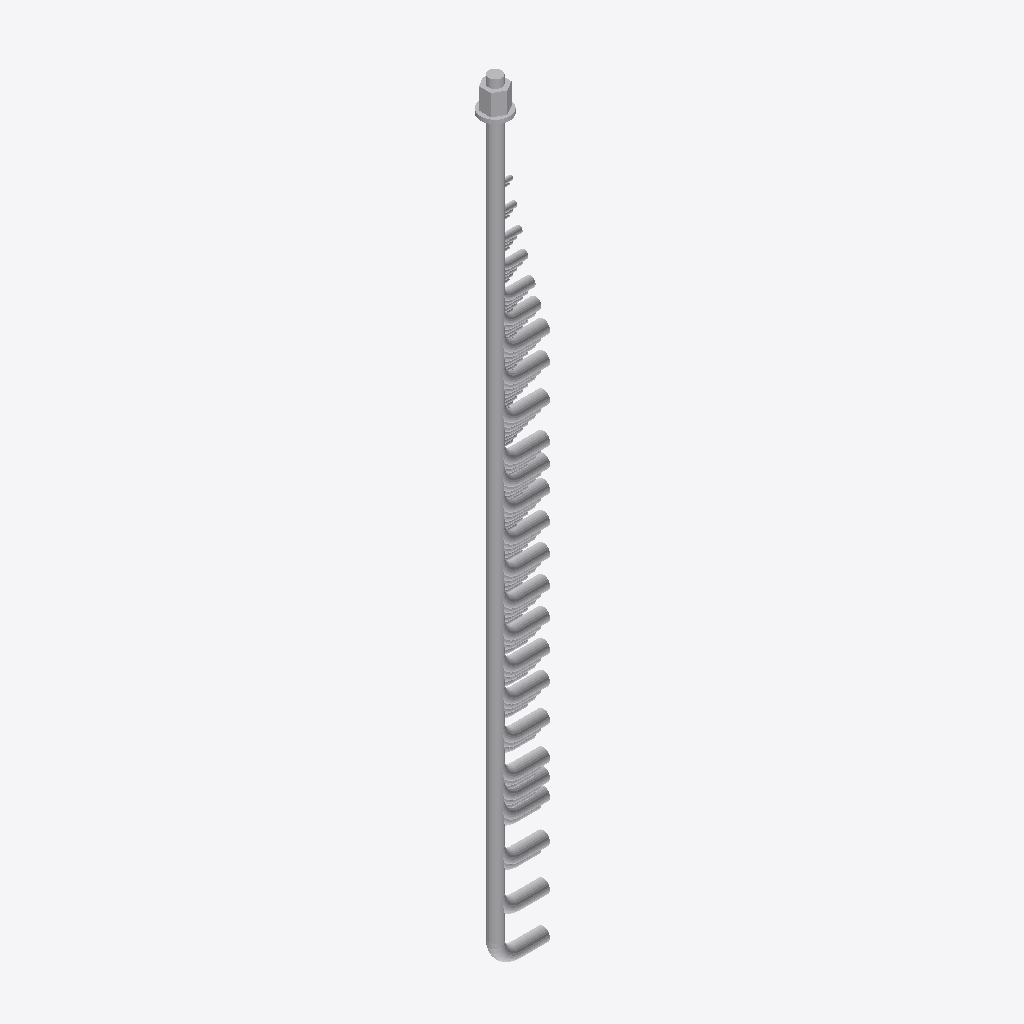
Isometric view of an IFC building model (IFC-SPF (STEP), schema IFC4, length unit millimetre), seen from the south-west, elements coloured by IFC class (only those large enough to see are counted): 92 other elements (light grey).
Extent 0.2 m × 0.1 m × 2.8 m (x, y, z). Storeys (1): My Storey at 0.00 m. Elements (444): 444 IfcMechanicalFastener.

HEADER;
FILE_DESCRIPTION(('ViewDefinition [CoordinationView]'),'2;1');
FILE_NAME('','2023-09-02T14:55:20',(),(),'IfcOpenShell v0.7.0-9cc1f5f0e','IfcOpenShell v0.7.0-9cc1f5f0e','');
FILE_SCHEMA(('IFC4'));
ENDSEC;
DATA;
#681=IFCPROJECT('3w$2WhM5L9kB2LXTBMFKNd',#653,'Termplate Project',$,$,$,$,(#476,#477),#638);
#650=IFCSITE('31M$FQZyj0QB5cpJdtrlUQ',$,'My Site',$,$,#478,$,$,$,$,$,$,$,$);
#682=IFCBUILDING('2s_PKKrUX3Lweg$r3ZxUDT',$,'My Building',$,$,#651,$,$,$,$,$,$);
#1145=IFCBUILDINGSTOREY('1J6PLAe01EOOfXBMMTaecv',$,'My Storey',$,$,#683,$,$,$,$);
#2022=IFCMECHANICALFASTENER('0CoEAGRAfA9P6zVv74P0aY',#679,'Шпилька 1.М48×2800 ГОСТ 24379.1-2012',$,'STUD',#478,#1895,$,48.0,2800.0,.USERDEFINED.);
#2021=IFCMECHANICALFASTENER('2Um9ACapv9hQdKxn2_XS6b',#679,'Шпилька 1.М48×2650 ГОСТ 24379.1-2012',$,'STUD',#478,#1894,$,48.0,2650.0,.USERDEFINED.);
#2005=IFCMECHANICALFASTENER('2vtvW3Gaz2DAOOb_jav4dR',#679,'Шпилька 1.М48×1000 ГОСТ 24379.1-2012',$,'STUD',#478,#1878,$,48.0,1000.0,.USERDEFINED.);
#2020=IFCMECHANICALFASTENER('1IOsdjRQn8I9EiCzRGb9t3',#679,'Шпилька 1.М48×2500 ГОСТ 24379.1-2012',$,'STUD',#478,#1893,$,48.0,2500.0,.USERDEFINED.);
#2017=IFCMECHANICALFASTENER('0CKuM2fTLFnBwVrVS3VSwq',#679,'Шпилька 1.М48×2240 ГОСТ 24379.1-2012',$,'STUD',#478,#1890,$,48.0,2240.0,.USERDEFINED.);
#2018=IFCMECHANICALFASTENER('0z$OP$5sXBk8sZgdA22emO',#679,'Шпилька 1.М48×2300 ГОСТ 24379.1-2012',$,'STUD',#478,#1891,$,48.0,2300.0,.USERDEFINED.);
#2019=IFCMECHANICALFASTENER('2YWaORSiv3BwDTK7LOZqnM',#679,'Шпилька 1.М48×2360 ГОСТ 24379.1-2012',$,'STUD',#478,#1892,$,48.0,2360.0,.USERDEFINED.);
#2013=IFCMECHANICALFASTENER('0Ab2MIy6nBrAdWtt7VTAQR',#679,'Шпилька 1.М48×1800 ГОСТ 24379.1-2012',$,'STUD',#478,#1886,$,48.0,1800.0,.USERDEFINED.);
#2014=IFCMECHANICALFASTENER('1W1_Y7UU50tQcAlvg2Alwy',#679,'Шпилька 1.М48×1900 ГОСТ 24379.1-2012',$,'STUD',#478,#1887,$,48.0,1900.0,.USERDEFINED.);
#2016=IFCMECHANICALFASTENER('0Hstm7GlvDueUj6Dur_tNC',#679,'Шпилька 1.М48×2120 ГОСТ 24379.1-2012',$,'STUD',#478,#1889,$,48.0,2120.0,.USERDEFINED.);
#2012=IFCMECHANICALFASTENER('1cVks5mznARh6NLXSLdNPi',#679,'Шпилька 1.М48×1700 ГОСТ 24379.1-2012',$,'STUD',#478,#1885,$,48.0,1700.0,.USERDEFINED.);
#2002=IFCMECHANICALFASTENER('0pfHipvRXAXurrc0Lomjae',#679,'Шпилька 1.М48×900 ГОСТ 24379.1-2012',$,'STUD',#478,#1875,$,48.0,900.0,.USERDEFINED.);
#2007=IFCMECHANICALFASTENER('12oNcbxMbDzfZ_1Gd_FFkn',#679,'Шпилька 1.М48×1250 ГОСТ 24379.1-2012',$,'STUD',#478,#1880,$,48.0,1250.0,.USERDEFINED.);
#2010=IFCMECHANICALFASTENER('0BSkMxbszAk8CxgghHn59N',#679,'Шпилька 1.М48×1500 ГОСТ 24379.1-2012',$,'STUD',#478,#1883,$,48.0,1500.0,.USERDEFINED.);
#2015=IFCMECHANICALFASTENER('2_B1uwmbHE_vQVwi93J6AE',#679,'Шпилька 1.М48×2000 ГОСТ 24379.1-2012',$,'STUD',#478,#1888,$,48.0,2000.0,.USERDEFINED.);
#2009=IFCMECHANICALFASTENER('1LTrW0ezL1NfwKO$TElpj_',#679,'Шпилька 1.М48×1400 ГОСТ 24379.1-2012',$,'STUD',#478,#1882,$,48.0,1400.0,.USERDEFINED.);
#2008=IFCMECHANICALFASTENER('1cekAo41n0eA7jNrE0h$YU',#679,'Шпилька 1.М48×1320 ГОСТ 24379.1-2012',$,'STUD',#478,#1881,$,48.0,1320.0,.USERDEFINED.);
#2006=IFCMECHANICALFASTENER('3SDdTuGzj99Qzw5a9ob5AO',#679,'Шпилька 1.М48×1120 ГОСТ 24379.1-2012',$,'STUD',#478,#1879,$,48.0,1120.0,.USERDEFINED.);
#2011=IFCMECHANICALFASTENER('2iZAms$iTDqA5wltHAVPcN',#679,'Шпилька 1.М48×1600 ГОСТ 24379.1-2012',$,'STUD',#478,#1884,$,48.0,1600.0,.USERDEFINED.);
#2394=IFCMECHANICALFASTENER('3ajYPfIBv67QWGbLzfYwiT',#679,'Гайка М48 ГОСТ 5915-70',$,'NUT',#619,#2004,$,48.0,$,.USERDEFINED.);
#1982=IFCMECHANICALFASTENER('2OXb$PeBnEwhhYLBJA$qO0',#677,'Шпилька 1.М42×800 ГОСТ 24379.1-2012',$,'STUD',#478,#1855,$,42.0,800.0,.USERDEFINED.);
#1963=IFCMECHANICALFASTENER('002oxMT1DEiwaFwYjel8y9',#677,'Шпилька 1.М36×710 ГОСТ 24379.1-2012',$,'STUD',#478,#1836,$,36.0,710.0,.USERDEFINED.);
#2393=IFCMECHANICALFASTENER('2_Y0f94WbBSPKXU7LTjJVi',#679,'Гайка М48 ГОСТ 5915-70',$,'NUT',#598,#2004,$,48.0,$,.USERDEFINED.);
#2396=IFCMECHANICALFASTENER('3B_9pxedj6LwGA4oTzeaIU',#679,'Шайба М48 ГОСТ 24379.1-2012',$,'WASHER',#507,#2003,$,48.0,$,.USERDEFINED.);
#1946=IFCMECHANICALFASTENER('0M6m3WtuT2NP3VrIKasafe',#673,'Шпилька 1.М30×600 ГОСТ 24379.1-2012',$,'STUD',#478,#1819,$,30.0,600.0,.USERDEFINED.);
#1931=IFCMECHANICALFASTENER('0yb7XeNcH9lxMFROJNSHFe',#673,'Шпилька 1.М24×500 ГОСТ 24379.1-2012',$,'STUD',#478,#1804,$,24.0,500.0,.USERDEFINED.);
#2001=IFCMECHANICALFASTENER('3VvYqRsS18gQs_M7mScOtm',#679,'Шпилька 1.М42×2500 ГОСТ 24379.1-2012',$,'STUD',#478,#1874,$,42.0,2500.0,.USERDEFINED.);
#2000=IFCMECHANICALFASTENER('2EesVn5J1BK8OMKEtkNmga',#679,'Шпилька 1.М42×2360 ГОСТ 24379.1-2012',$,'STUD',#478,#1873,$,42.0,2360.0,.USERDEFINED.);
#1995=IFCMECHANICALFASTENER('2E2BvbfqX2g86MS3yu5fKL',#677,'Шпилька 1.М42×1900 ГОСТ 24379.1-2012',$,'STUD',#478,#1868,$,42.0,1900.0,.USERDEFINED.);
#1996=IFCMECHANICALFASTENER('1TIIySmKXC3PORvTuxg2_m',#677,'Шпилька 1.М42×2000 ГОСТ 24379.1-2012',$,'STUD',#478,#1869,$,42.0,2000.0,.USERDEFINED.);
#1994=IFCMECHANICALFASTENER('0W9m5wDFvAUAYpEsEfPIYb',#677,'Шпилька 1.М42×1800 ГОСТ 24379.1-2012',$,'STUD',#478,#1867,$,42.0,1800.0,.USERDEFINED.);
#1987=IFCMECHANICALFASTENER('2le4HvKurAwwpIwX86kpkk',#677,'Шпилька 1.М42×1120 ГОСТ 24379.1-2012',$,'STUD',#478,#1860,$,42.0,1120.0,.USERDEFINED.);
#1989=IFCMECHANICALFASTENER('1luaFIa7TDexhNmCLSNGr8',#677,'Шпилька 1.М42×1320 ГОСТ 24379.1-2012',$,'STUD',#478,#1862,$,42.0,1320.0,.USERDEFINED.);
#1999=IFCMECHANICALFASTENER('2kkW$4l9HAfhJ9rQc99043',#678,'Шпилька 1.М42×2300 ГОСТ 24379.1-2012',$,'STUD',#478,#1872,$,42.0,2300.0,.USERDEFINED.);
#1993=IFCMECHANICALFASTENER('1kVSl3oN97QeWTQ044AG2b',#677,'Шпилька 1.М42×1700 ГОСТ 24379.1-2012',$,'STUD',#478,#1866,$,42.0,1700.0,.USERDEFINED.);
#1997=IFCMECHANICALFASTENER('3yUjwql5H488oQeZJSpSNi',#677,'Шпилька 1.М42×2120 ГОСТ 24379.1-2012',$,'STUD',#478,#1870,$,42.0,2120.0,.USERDEFINED.);
#1986=IFCMECHANICALFASTENER('3XvZ2Xdrz8Fwel5qUD05Dl',#677,'Шпилька 1.М42×1000 ГОСТ 24379.1-2012',$,'STUD',#478,#1859,$,42.0,1000.0,.USERDEFINED.);
#1985=IFCMECHANICALFASTENER('0MG$QXEgr6VepgNYrANU8j',#677,'Шпилька 1.М42×900 ГОСТ 24379.1-2012',$,'STUD',#478,#1858,$,42.0,900.0,.USERDEFINED.);
#1992=IFCMECHANICALFASTENER('3HknVfIm9EmQRhQaxvr5C7',#677,'Шпилька 1.М42×1600 ГОСТ 24379.1-2012',$,'STUD',#478,#1865,$,42.0,1600.0,.USERDEFINED.);
#1998=IFCMECHANICALFASTENER('2LyLMASITA5u46j3OGnjan',#677,'Шпилька 1.М42×2240 ГОСТ 24379.1-2012',$,'STUD',#478,#1871,$,42.0,2240.0,.USERDEFINED.);
#1991=IFCMECHANICALFASTENER('3tkJMlms5CN8waSVSLXDgQ',#677,'Шпилька 1.М42×1500 ГОСТ 24379.1-2012',$,'STUD',#478,#1864,$,42.0,1500.0,.USERDEFINED.);
#1990=IFCMECHANICALFASTENER('3M8PzKVAPAb8jg23C6XjM4',#677,'Шпилька 1.М42×1400 ГОСТ 24379.1-2012',$,'STUD',#478,#1863,$,42.0,1400.0,.USERDEFINED.);
#1988=IFCMECHANICALFASTENER('33Ig9vP$z68xsPkVvfBJne',#677,'Шпилька 1.М42×1250 ГОСТ 24379.1-2012',$,'STUD',#478,#1861,$,42.0,1250.0,.USERDEFINED.);
#1979=IFCMECHANICALFASTENER('2tWGWrBj96r8Yq0YVpnzqg',#677,'Шпилька 1.М36×2120 ГОСТ 24379.1-2012',$,'STUD',#478,#1852,$,36.0,2120.0,.USERDEFINED.);
#1972=IFCMECHANICALFASTENER('3KxZC$PvTAh8MspLUNR50U',#677,'Шпилька 1.М36×1400 ГОСТ 24379.1-2012',$,'STUD',#478,#1845,$,36.0,1400.0,.USERDEFINED.);
#1975=IFCMECHANICALFASTENER('2INHJ0jYb6h8hApxWXdFTO',#677,'Шпилька 1.М36×1700 ГОСТ 24379.1-2012',$,'STUD',#478,#1848,$,36.0,1700.0,.USERDEFINED.);
#1974=IFCMECHANICALFASTENER('08kEJkCl5BTwtnJJ9mmnLZ',#677,'Шпилька 1.М36×1600 ГОСТ 24379.1-2012',$,'STUD',#478,#1847,$,36.0,1600.0,.USERDEFINED.);
#1968=IFCMECHANICALFASTENER('0AosGeYAjFPu0LScbFVyRp',#677,'Шпилька 1.М36×1000 ГОСТ 24379.1-2012',$,'STUD',#478,#1841,$,36.0,1000.0,.USERDEFINED.);
#1973=IFCMECHANICALFASTENER('0EGXnrNKLCJQSNy5NYrTMA',#677,'Шпилька 1.М36×1500 ГОСТ 24379.1-2012',$,'STUD',#478,#1846,$,36.0,1500.0,.USERDEFINED.);
#1976=IFCMECHANICALFASTENER('0M45vCWbb7A8OkqFraKvs3',#677,'Шпилька 1.М36×1800 ГОСТ 24379.1-2012',$,'STUD',#478,#1849,$,36.0,1800.0,.USERDEFINED.);
#1977=IFCMECHANICALFASTENER('2WRgzP2p12hRUt9M_GWpD4',#677,'Шпилька 1.М36×1900 ГОСТ 24379.1-2012',$,'STUD',#478,#1850,$,36.0,1900.0,.USERDEFINED.);
#1978=IFCMECHANICALFASTENER('3oW$IsaprFsuDwCN$COHDC',#677,'Шпилька 1.М36×2000 ГОСТ 24379.1-2012',$,'STUD',#478,#1851,$,36.0,2000.0,.USERDEFINED.);
#1967=IFCMECHANICALFASTENER('24jFiKzMrEufy4ZuN$_fCS',#677,'Шпилька 1.М36×900 ГОСТ 24379.1-2012',$,'STUD',#478,#1840,$,36.0,900.0,.USERDEFINED.);
#1966=IFCMECHANICALFASTENER('2LR1jyGXD5tRTf76tOVQkR',#677,'Шпилька 1.М36×800 ГОСТ 24379.1-2012',$,'STUD',#478,#1839,$,36.0,800.0,.USERDEFINED.);
#1969=IFCMECHANICALFASTENER('1Knapcim19VxKFE6Vne5pM',#677,'Шпилька 1.М36×1120 ГОСТ 24379.1-2012',$,'STUD',#478,#1842,$,36.0,1120.0,.USERDEFINED.);
#1918=IFCMECHANICALFASTENER('3b19d42ZP03ewq13huoiKL',#671,'Шпилька 1.М20×400 ГОСТ 24379.1-2012',$,'STUD',#478,#1791,$,20.0,400.0,.USERDEFINED.);
#1970=IFCMECHANICALFASTENER('3q6PRm3$X9JgYtOqQS_KRV',#677,'Шпилька 1.М36×1250 ГОСТ 24379.1-2012',$,'STUD',#478,#1843,$,36.0,1250.0,.USERDEFINED.);
#1971=IFCMECHANICALFASTENER('0CKCPvVpL27OJgzX4LqATl',#677,'Шпилька 1.М36×1320 ГОСТ 24379.1-2012',$,'STUD',#478,#1844,$,36.0,1320.0,.USERDEFINED.);
#1980=IFCMECHANICALFASTENER('0fGggTDBH7aBe5HWB5IC5m',#677,'Шпилька 1.М36×2240 ГОСТ 24379.1-2012',$,'STUD',#478,#1853,$,36.0,2240.0,.USERDEFINED.);
#1981=IFCMECHANICALFASTENER('2XK687HKP1VxVkSCkYnSrC',#677,'Шпилька 1.М36×2300 ГОСТ 24379.1-2012',$,'STUD',#478,#1854,$,36.0,2300.0,.USERDEFINED.);
#1962=IFCMECHANICALFASTENER('2Uk7Ao9dz4nuHENLSI$Y1O',#677,'Шпилька 1.М30×2000 ГОСТ 24379.1-2012',$,'STUD',#478,#1835,$,30.0,2000.0,.USERDEFINED.);
#1960=IFCMECHANICALFASTENER('0RalBLn8L7QfuQO_D_JcOH',#673,'Шпилька 1.М30×1800 ГОСТ 24379.1-2012',$,'STUD',#478,#1833,$,30.0,1800.0,.USERDEFINED.);
#1961=IFCMECHANICALFASTENER('311ScalQb3hgxViYZyjOAs',#673,'Шпилька 1.М30×1900 ГОСТ 24379.1-2012',$,'STUD',#478,#1834,$,30.0,1900.0,.USERDEFINED.);
#1949=IFCMECHANICALFASTENER('2wfbhcBILDHh07efnvtxdi',#673,'Шпилька 1.М30×710 ГОСТ 24379.1-2012',$,'STUD',#478,#1822,$,30.0,710.0,.USERDEFINED.);
#1950=IFCMECHANICALFASTENER('1q44oMMVf4xe2j3QKCpOxA',#673,'Шпилька 1.М30×800 ГОСТ 24379.1-2012',$,'STUD',#478,#1823,$,30.0,800.0,.USERDEFINED.);
#1953=IFCMECHANICALFASTENER('0dhjM3q415qgAv5Rk$9T99',#673,'Шпилька 1.М30×1120 ГОСТ 24379.1-2012',$,'STUD',#478,#1826,$,30.0,1120.0,.USERDEFINED.);
#1956=IFCMECHANICALFASTENER('0IpU_7qV16rwRlpQCKSydF',#673,'Шпилька 1.М30×1400 ГОСТ 24379.1-2012',$,'STUD',#478,#1829,$,30.0,1400.0,.USERDEFINED.);
#1957=IFCMECHANICALFASTENER('1aH3NY5Af7ywEQptpdtvef',#673,'Шпилька 1.М30×1500 ГОСТ 24379.1-2012',$,'STUD',#478,#1830,$,30.0,1500.0,.USERDEFINED.);
#1951=IFCMECHANICALFASTENER('0iCu0N_ffEFBGjGDAf7c6N',#673,'Шпилька 1.М30×900 ГОСТ 24379.1-2012',$,'STUD',#478,#1824,$,30.0,900.0,.USERDEFINED.);
#1952=IFCMECHANICALFASTENER('2Eov2VEkj3wA5RU99FA1us',#673,'Шпилька 1.М30×1000 ГОСТ 24379.1-2012',$,'STUD',#478,#1825,$,30.0,1000.0,.USERDEFINED.);
#1958=IFCMECHANICALFASTENER('3OetZ9JgP39vYom5quT6pf',#673,'Шпилька 1.М30×1600 ГОСТ 24379.1-2012',$,'STUD',#478,#1831,$,30.0,1600.0,.USERDEFINED.);
#1959=IFCMECHANICALFASTENER('0o$ij4YTz21fR9s1MJsg9G',#673,'Шпилька 1.М30×1700 ГОСТ 24379.1-2012',$,'STUD',#478,#1832,$,30.0,1700.0,.USERDEFINED.);
#1955=IFCMECHANICALFASTENER('3M4q9wTYf60vgg9BgYCgSd',#673,'Шпилька 1.М30×1320 ГОСТ 24379.1-2012',$,'STUD',#478,#1828,$,30.0,1320.0,.USERDEFINED.);
#1934=IFCMECHANICALFASTENER('3qibj53LL1zxdEHDSAkTZi',#673,'Шпилька 1.М24×600 ГОСТ 24379.1-2012',$,'STUD',#478,#1807,$,24.0,600.0,.USERDEFINED.);
#1906=IFCMECHANICALFASTENER('2wVqia7pf7aegI2bxr21Aw',#671,'Шпилька 1.М16×300 ГОСТ 24379.1-2012',$,'STUD',#478,#1779,$,16.0,300.0,.USERDEFINED.);
#1935=IFCMECHANICALFASTENER('0vhw1gomL1OhxtaUOPxfOG',#673,'Шпилька 1.М24×710 ГОСТ 24379.1-2012',$,'STUD',#478,#1808,$,24.0,710.0,.USERDEFINED.);
#1938=IFCMECHANICALFASTENER('092AtqGLj6P8R8z8fNb6H1',#673,'Шпилька 1.М24×1000 ГОСТ 24379.1-2012',$,'STUD',#478,#1811,$,24.0,1000.0,.USERDEFINED.);
#1939=IFCMECHANICALFASTENER('3DuL8m2Fn2UuJsi6fG6V$d',#673,'Шпилька 1.М24×1120 ГОСТ 24379.1-2012',$,'STUD',#478,#1812,$,24.0,1120.0,.USERDEFINED.);
#1936=IFCMECHANICALFASTENER('3Mt0aNNuP6yAXR_DhbRr8N',#673,'Шпилька 1.М24×800 ГОСТ 24379.1-2012',$,'STUD',#478,#1809,$,24.0,800.0,.USERDEFINED.);
#1937=IFCMECHANICALFASTENER('1eHupPXAz79wBJ54qY5Y0a',#673,'Шпилька 1.М24×900 ГОСТ 24379.1-2012',$,'STUD',#478,#1810,$,24.0,900.0,.USERDEFINED.);
#1954=IFCMECHANICALFASTENER('3K2A8Yoar9wOxMbKLWJjSe',#673,'Шпилька 1.М30×1250 ГОСТ 24379.1-2012',$,'STUD',#478,#1827,$,30.0,1250.0,.USERDEFINED.);
#1942=IFCMECHANICALFASTENER('1NZ9Coi7HBwRCAO8mg7O9d',#673,'Шпилька 1.М24×1400 ГОСТ 24379.1-2012',$,'STUD',#478,#1815,$,24.0,1400.0,.USERDEFINED.);
#1943=IFCMECHANICALFASTENER('2jbm8iGfP6KA_uxGHsHrpn',#673,'Шпилька 1.М24×1500 ГОСТ 24379.1-2012',$,'STUD',#478,#1816,$,24.0,1500.0,.USERDEFINED.);
#1944=IFCMECHANICALFASTENER('0UwzFaW1D0IvMCRrWNjY9T',#673,'Шпилька 1.М24×1600 ГОСТ 24379.1-2012',$,'STUD',#478,#1817,$,24.0,1600.0,.USERDEFINED.);
#2320=IFCMECHANICALFASTENER('3OxqT49wXAO9_hiFKRcY6H',#677,'Шайба М42 ГОСТ 24379.1-2012',$,'WASHER',#507,#1983,$,42.0,$,.USERDEFINED.);
#1945=IFCMECHANICALFASTENER('1CI3UMbYf0MxUWy49jzY5O',#673,'Шпилька 1.М24×1700 ГОСТ 24379.1-2012',$,'STUD',#478,#1818,$,24.0,1700.0,.USERDEFINED.);
#1926=IFCMECHANICALFASTENER('1JXQCnMb5CpB9nbnjAayeh',#671,'Шпилька 1.М20×1000 ГОСТ 24379.1-2012',$,'STUD',#478,#1799,$,20.0,1000.0,.USERDEFINED.);
#1921=IFCMECHANICALFASTENER('0iVRxYKnf9IeDKV$9ettdm',#671,'Шпилька 1.М20×500 ГОСТ 24379.1-2012',$,'STUD',#478,#1794,$,20.0,500.0,.USERDEFINED.);
#1923=IFCMECHANICALFASTENER('1mFIRnTD91TxQyODaCYRmd',#671,'Шпилька 1.М20×710 ГОСТ 24379.1-2012',$,'STUD',#478,#1796,$,20.0,710.0,.USERDEFINED.);
#1927=IFCMECHANICALFASTENER('0oG4bvktj7qAEEYaP55zUG',#671,'Шпилька 1.М20×1120 ГОСТ 24379.1-2012',$,'STUD',#478,#1800,$,20.0,1120.0,.USERDEFINED.);
#1922=IFCMECHANICALFASTENER('3eNs1yUObBUO1Cg7AgeGRw',#671,'Шпилька 1.М20×600 ГОСТ 24379.1-2012',$,'STUD',#478,#1795,$,20.0,600.0,.USERDEFINED.);
#1941=IFCMECHANICALFASTENER('2Lr7Z8B198G9J9TxTw$KbS',#673,'Шпилька 1.М24×1320 ГОСТ 24379.1-2012',$,'STUD',#478,#1814,$,24.0,1320.0,.USERDEFINED.);
ENDSEC;
